Dataset: images_augmented (GitHub, Minyael/Gift-card-classification). Classes: Steam, Xbox.

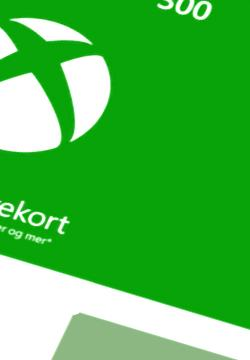
Label: Xbox

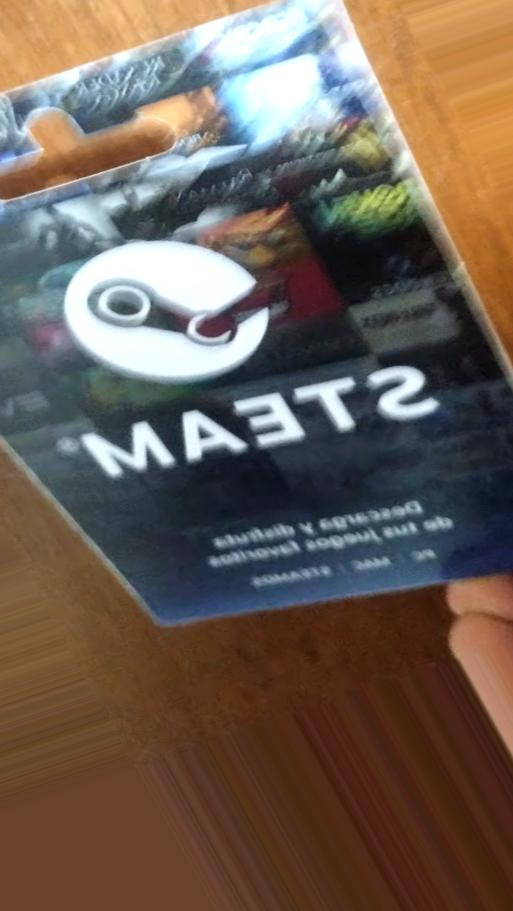
Label: Steam

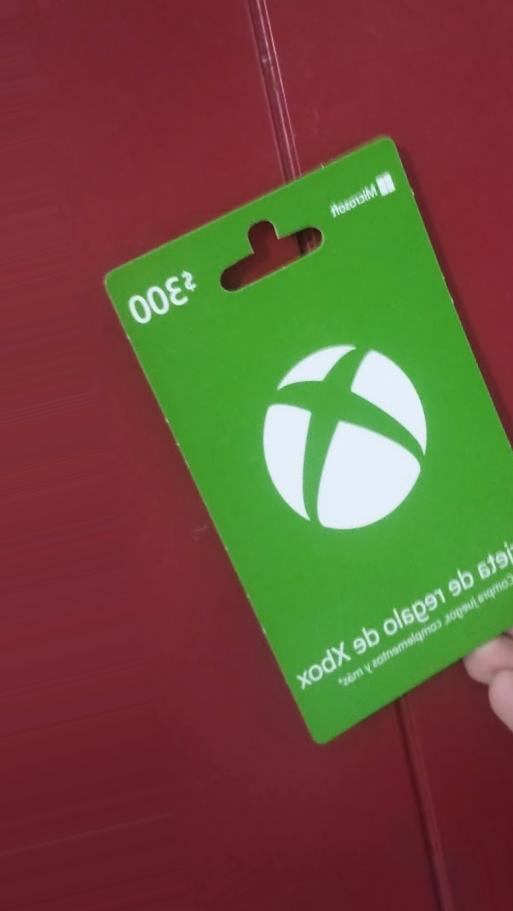
Label: Xbox

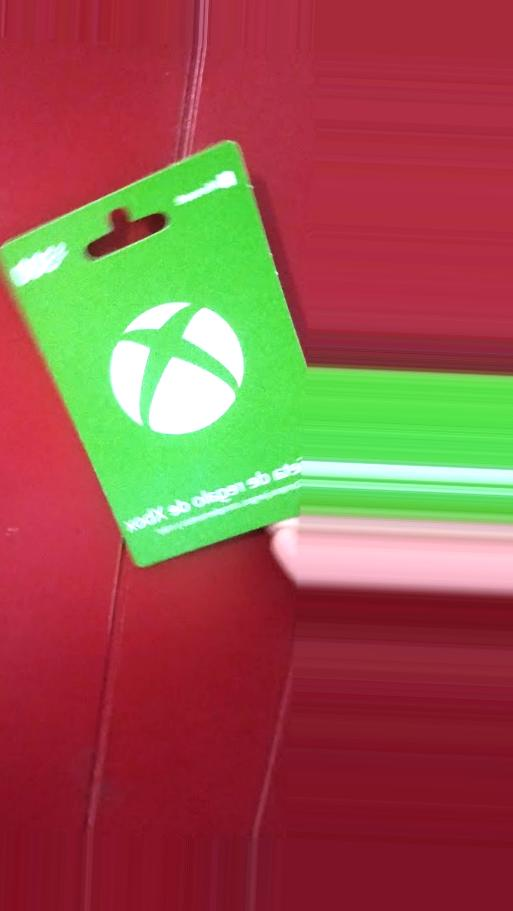
Label: Xbox

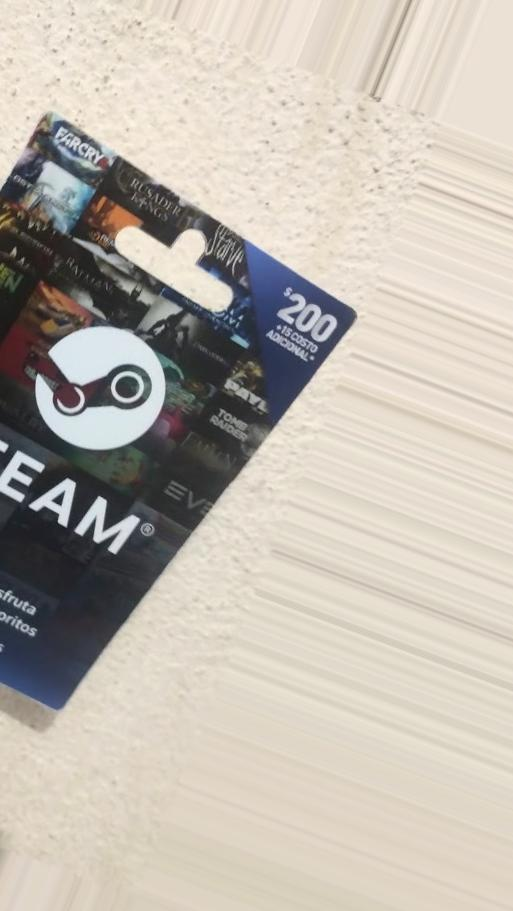
Label: Steam

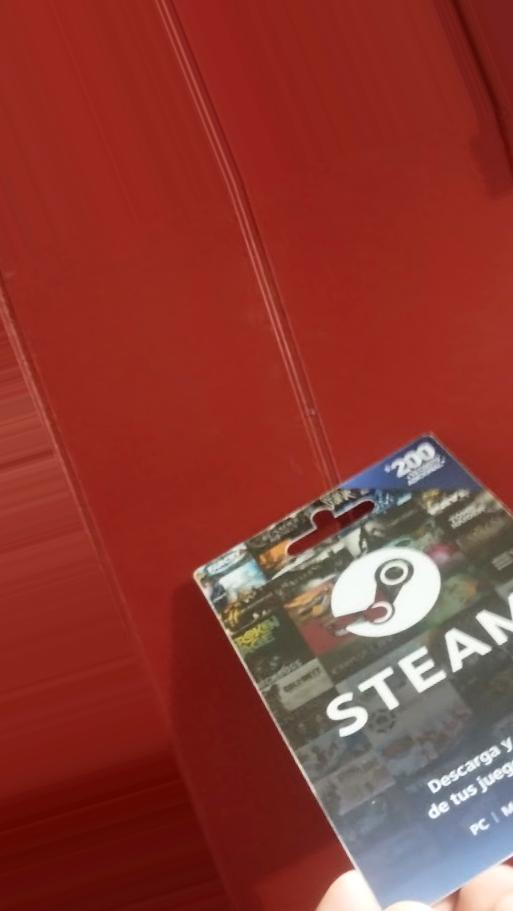
Label: Steam
